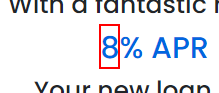
Task: Test Automation Project
Workflow: High Volume Loan

Step 1: get-text from the element in window 'UiBank' (chrome.exe) (repeated 2 times)
